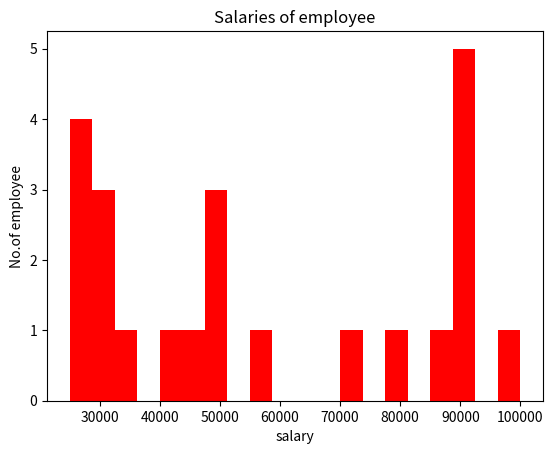

Reproduce this figure in Python.
import matplotlib.pyplot as plt
import pandas as pd
data={
    "salary":[25000,26000,28000,29000,31000,32000,35000,40000,45000,48000,
              50000,55000,70000,80000,85000,90000,91000,92000,100000,91000,89000,50000,28000]

}
df=pd.DataFrame(data)
plt.hist(data["salary"],bins=20,color="red")
plt.title("Salaries of employee")
plt.xlabel("salary")
plt.ylabel("No.of employee")
plt.show()
